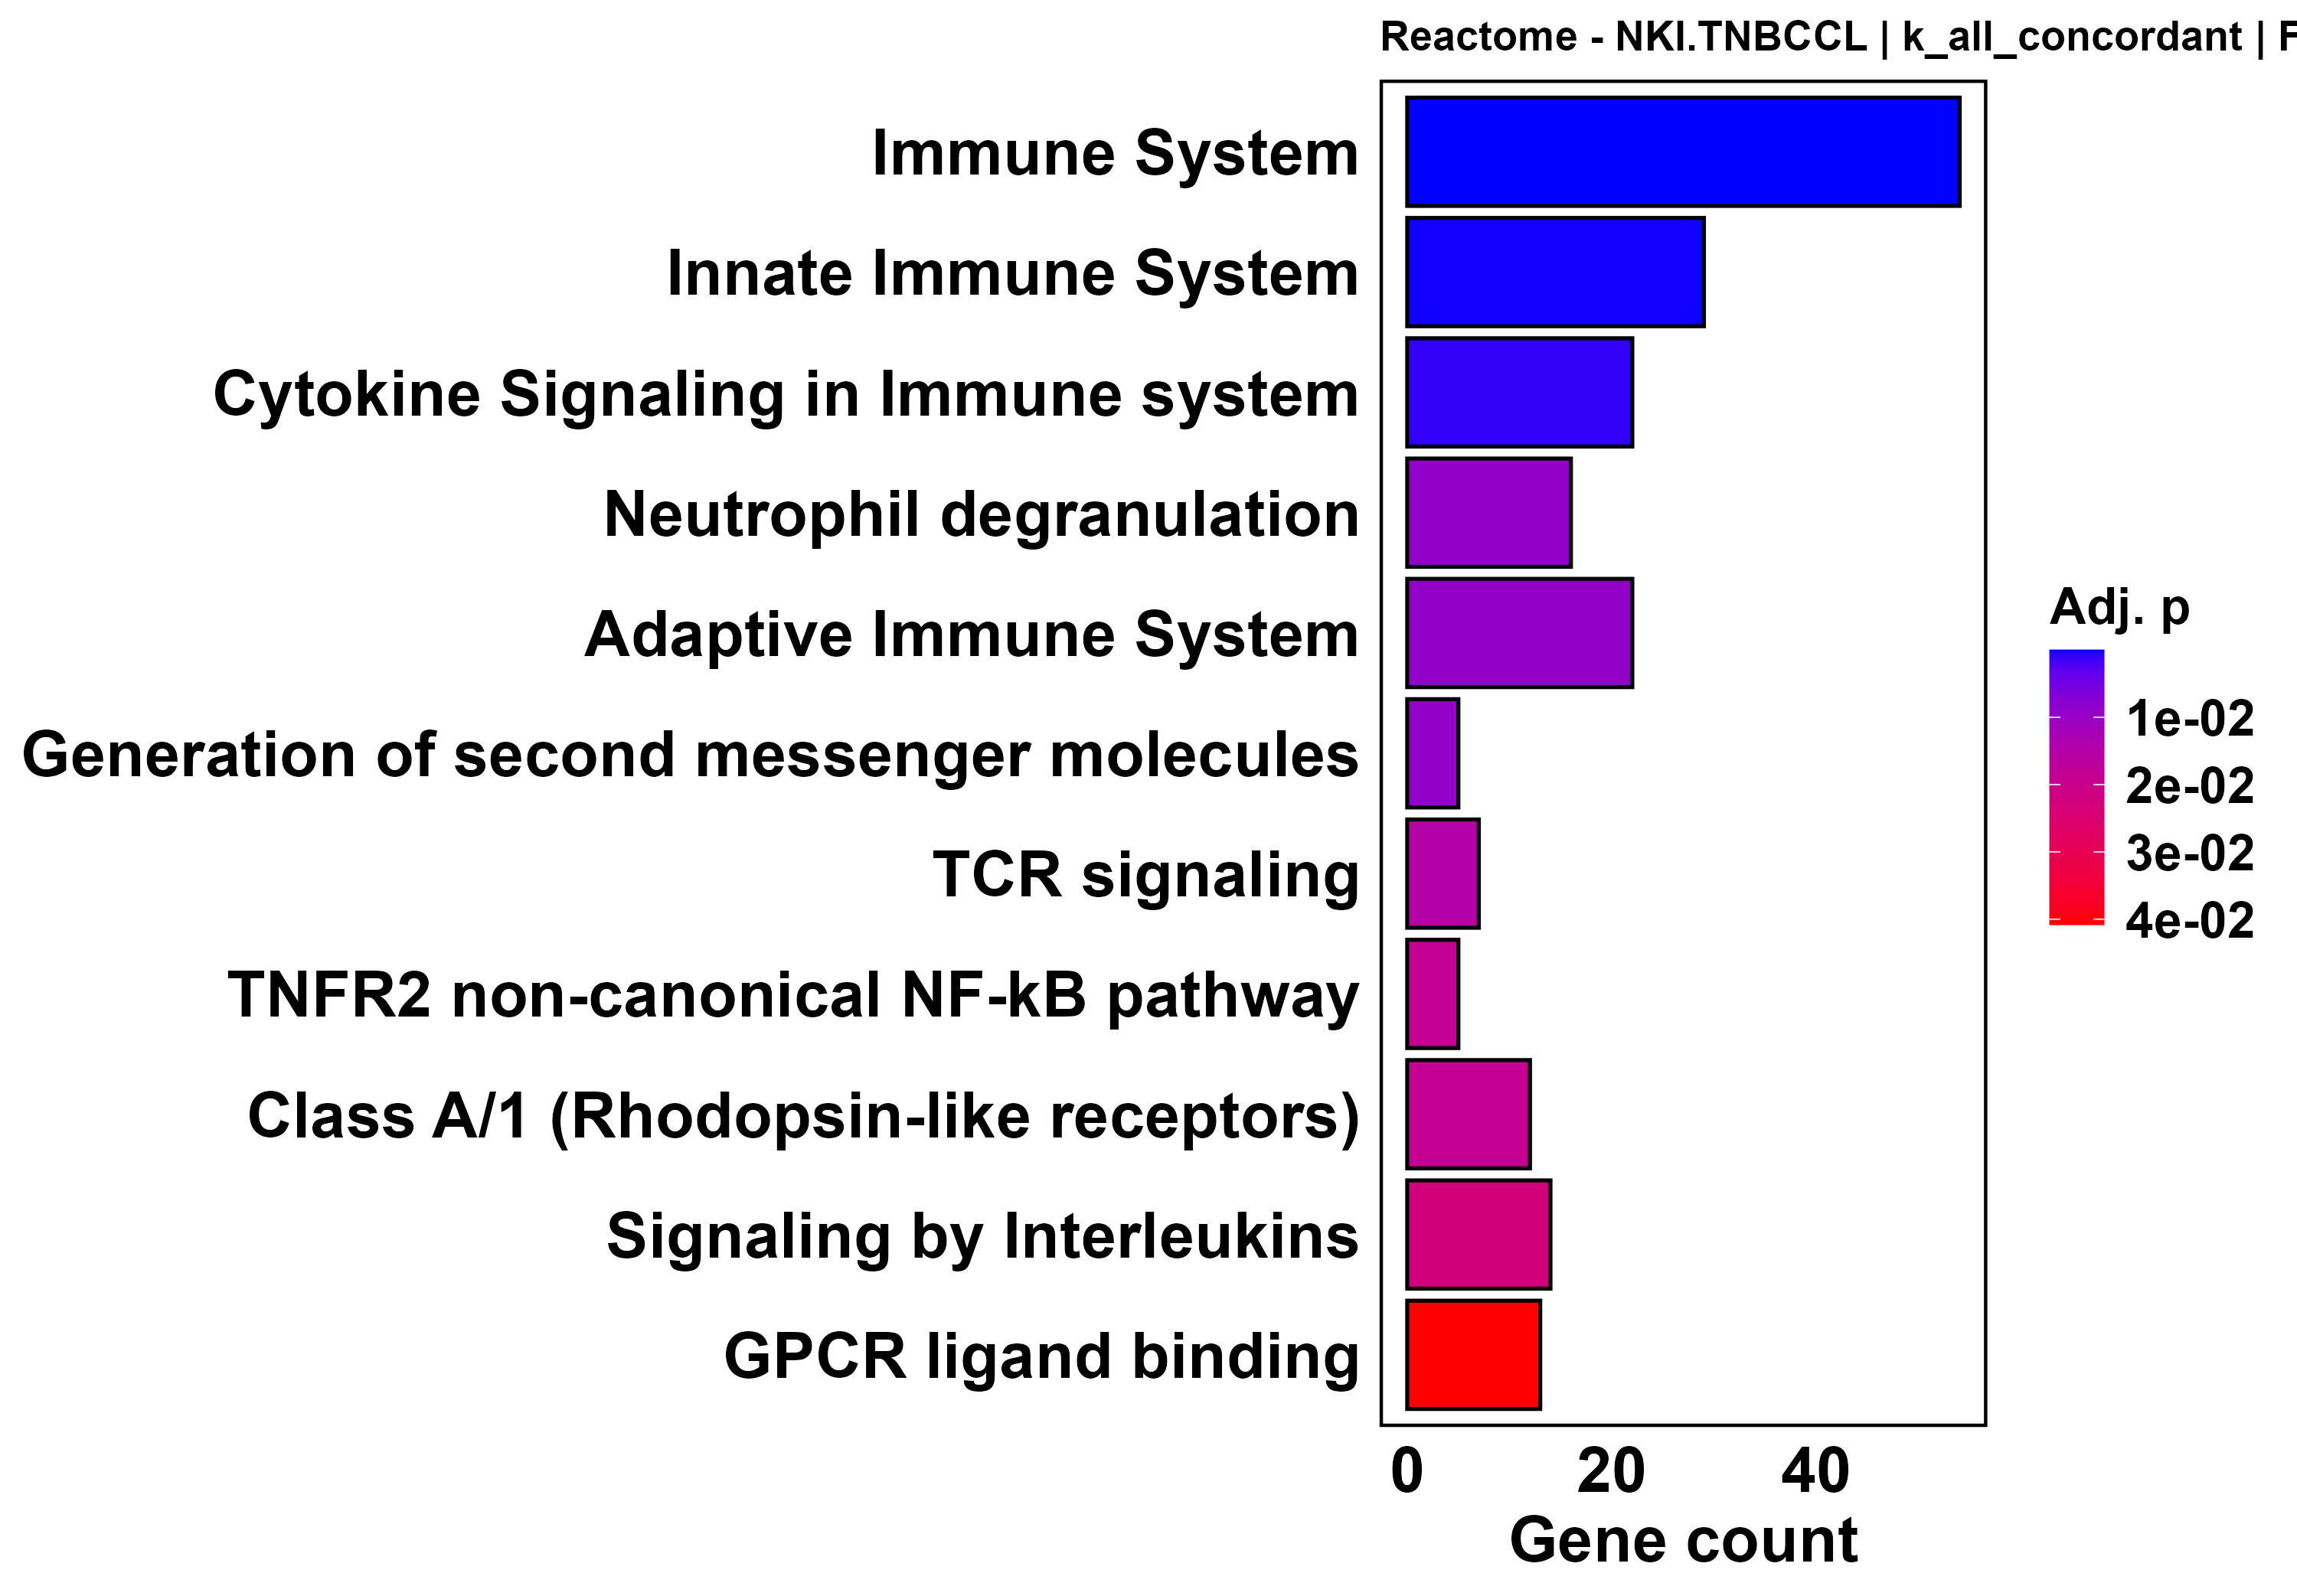

The table this chart was drawn from, first rows:
ID, Description, GeneRatio, BgRatio, RichFactor, FoldEnrichment, zScore, pvalue, p.adjust, qvalue, geneID, Count
R-HSA-168256, Immune System, 54/115, 363/1788, 0.1488, 2.313, 7.344, 2.37160957891762e-11, 6.45077805465592e-09, 6.14122059382878e-09, IQGAP2/CCR2/LYZ/STAT2/PIK3CG/TRIM22/JAML…, 54
R-HSA-168249, Innate Immune System, 29/115, 180/1788, 0.1611, 2.505, 5.58, 9.65856777435154e-07, 0.0001314, 0.0001251, IQGAP2/CCR2/LYZ/IRAG2/LCP2/HLA-E/STING1/…, 29
R-HSA-1280215, Cytokine Signaling in Immune system, 22/115, 129/1788, 0.1705, 2.652, 5.104, 1.01483755905345e-05, 0.0009201, 0.000876, CCR2/STAT2/TRIM22/BCL6/STAT4/HLA-E/TNFRS…, 22
R-HSA-6798695, Neutrophil degranulation, 16/115, 91/1788, 0.1758, 2.734, 4.45, 0.0001329, 0.008898, 0.008471, IQGAP2/LYZ/IRAG2/STING1/ADA2/TNFRSF1B/P2…, 16
R-HSA-1280218, Adaptive Immune System, 22/115, 155/1788, 0.1419, 2.207, 4.121, 0.0001962, 0.008898, 0.008471, PIK3CG/JAML/LCP2/MRC1/HLA-E/TNFRSF14/CD2…, 22
R-HSA-202433, Generation of second messenger molecules, 5/115, 10/1788, 0.5, 7.774, 5.63, 0.0001963, 0.008898, 0.008471, LCP2/ITK/FYB1/CD4/HLA-DQB1, 5
R-HSA-202403, TCR signaling, 7/115, 23/1788, 0.3043, 4.732, 4.722, 0.0003931, 0.01527, 0.01454, LCP2/ITK/FYB1/CD4/PTPRC/HLA-DQB1/TRAT1, 7
R-HSA-5668541, TNFR2 non-canonical NF-kB pathway, 5/115, 12/1788, 0.4167, 6.478, 4.991, 0.0005554, 0.01873, 0.01784, TNFRSF14/TNFRSF1B/TNFSF8/MAP3K14/TNFRSF2…, 5
R-HSA-373076, Class A/1 (Rhodopsin-like receptors), 12/115, 65/1788, 0.1846, 2.87, 4.026, 0.0006199, 0.01873, 0.01784, CCR2/CYSLTR2/GPR183/PLPPR4/OXER1/P2RY14/…, 12
R-HSA-449147, Signaling by Interleukins, 14/115, 86/1788, 0.1628, 2.531, 3.814, 0.0008248, 0.02244, 0.02136, CCR2/STAT2/BCL6/STAT4/IL18BP/TNFRSF1B/IL…, 14
R-HSA-500792, GPCR ligand binding, 13/115, 82/1788, 0.1585, 2.465, 3.559, 0.001651, 0.04082, 0.03886, CCR2/CYSLTR2/GPR183/PLPPR4/OXER1/P2RY14/…, 13
R-HSA-418594, G alpha (i) signalling events, 10/115, 59/1788, 0.1695, 2.635, 3.348, 0.003504, 0.07942, 0.07561, CCR2/PDE1B/GPR183/RGS1/OXER1/P2RY14/GNGT…, 10
R-HSA-909733, Interferon alpha/beta signaling, 4/115, 12/1788, 0.3333, 5.183, 3.81, 0.005373, 0.11, 0.1047, STAT2/HLA-E/IRF4/SAMHD1, 4
R-HSA-877300, Interferon gamma signaling, 5/115, 19/1788, 0.2632, 4.092, 3.551, 0.005661, 0.11, 0.1047, TRIM22/HLA-E/IRF4/PTAFR/HLA-DQB1, 5
R-HSA-372790, Signaling by GPCR, 16/115, 134/1788, 0.1194, 1.856, 2.702, 0.00959, 0.1601, 0.1525, CCR2/PIK3CG/CYSLTR2/PDE1B/GPR183/RGS1/PL…, 16
R-HSA-6783783, Interleukin-10 signaling, 4/115, 14/1788, 0.2857, 4.442, 3.389, 0.009827, 0.1601, 0.1525, CCR2/TNFRSF1B/IL10RA/PTAFR, 4
R-HSA-388396, GPCR downstream signalling, 15/115, 123/1788, 0.122, 1.896, 2.699, 0.01001, 0.1601, 0.1525, CCR2/PIK3CG/CYSLTR2/PDE1B/GPR183/RGS1/OX…, 15
R-HSA-913531, Interferon Signaling, 7/115, 42/1788, 0.1667, 2.591, 2.735, 0.01557, 0.2354, 0.2241, STAT2/TRIM22/HLA-E/IRF4/PTAFR/HLA-DQB1/S…, 7
R-HSA-2219530, Constitutive Signaling by Aberrant PI3K …, 3/115, 10/1788, 0.3, 4.664, 3.046, 0.0223, 0.3187, 0.3034, PIK3CG/CD28/TRAT1, 3
R-HSA-162909, Host Interactions of HIV factors, 4/115, 18/1788, 0.2222, 3.455, 2.744, 0.0246, 0.3187, 0.3034, CD28/APOBEC3G/CD4/ELMO1, 4
R-HSA-2219528, PI3K/AKT Signaling in Cancer, 4/115, 18/1788, 0.2222, 3.455, 2.744, 0.0246, 0.3187, 0.3034, PIK3CG/CD28/CDKN1A/TRAT1, 4
R-HSA-198933, Immunoregulatory interactions between a …, 5/115, 27/1788, 0.1852, 2.879, 2.579, 0.02601, 0.3216, 0.3062, JAML/HLA-E/SLAMF6/FCGR2B/LAIR1, 5
R-HSA-389356, Co-stimulation by CD28, 3/115, 11/1788, 0.2727, 4.24, 2.826, 0.02925, 0.3315, 0.3156, PIK3CG/CD28/MAP3K14, 3
R-HSA-6803157, Antimicrobial peptides, 3/115, 11/1788, 0.2727, 4.24, 2.826, 0.02925, 0.3315, 0.3156, CCR2/LYZ/CD4, 3
R-HSA-388841, Regulation of T cell activation by CD28 …, 7/115, 48/1788, 0.1458, 2.267, 2.333, 0.03089, 0.336, 0.3199, PIK3CG/TNFRSF14/CD28/CD4/MAP3K14/HLA-DQB…, 7
R-HSA-9705671, SARS-CoV-2 activates/modulates innate an…, 4/115, 20/1788, 0.2, 3.11, 2.487, 0.03528, 0.369, 0.3513, STAT2/HLA-E/STING1/TLR8, 4
R-HSA-1483206, Glycerophospholipid biosynthesis, 3/115, 14/1788, 0.2143, 3.332, 2.296, 0.05606, 0.5105, 0.486, TMEM86B/PLAAT4/PLA2G4C, 3
R-HSA-202424, Downstream TCR signaling, 3/115, 14/1788, 0.2143, 3.332, 2.296, 0.05606, 0.5105, 0.486, CD4/HLA-DQB1/TRAT1, 3
R-HSA-6811558, PI5P, PP2A and IER3 Regulate PI3K/AKT Si…, 3/115, 14/1788, 0.2143, 3.332, 2.296, 0.05606, 0.5105, 0.486, PIK3CG/CD28/TRAT1, 3
R-HSA-397014, Muscle contraction, 5/115, 33/1788, 0.1515, 2.356, 2.06, 0.05631, 0.5105, 0.486, CLIC2/MYH11/KCNE1/MYH3/CACNA1G, 5
R-HSA-199418, Negative regulation of the PI3K/AKT netw…, 3/115, 15/1788, 0.2, 3.11, 2.151, 0.06689, 0.5869, 0.5587, PIK3CG/CD28/TRAT1, 3
R-HSA-9658195, Leishmania infection, 4/115, 25/1788, 0.16, 2.488, 1.963, 0.07202, 0.5936, 0.5651, CYSLTR2/ELMO1/NCKAP1L/GNGT2, 4
R-HSA-9824443, Parasitic Infection Pathways, 4/115, 25/1788, 0.16, 2.488, 1.963, 0.07202, 0.5936, 0.5651, CYSLTR2/ELMO1/NCKAP1L/GNGT2, 4
R-HSA-9700206, Signaling by ALK in cancer, 3/115, 16/1788, 0.1875, 2.915, 2.017, 0.07859, 0.6108, 0.5815, IL10RA/IRF4/CDKN1A, 3
R-HSA-9725370, Signaling by ALK fusions and activated p…, 3/115, 16/1788, 0.1875, 2.915, 2.017, 0.07859, 0.6108, 0.5815, IL10RA/IRF4/CDKN1A, 3
R-HSA-2132295, MHC class II antigen presentation, 3/115, 18/1788, 0.1667, 2.591, 1.779, 0.1044, 0.7677, 0.7309, HLA-DQB1/DNM1/LGMN, 3
R-HSA-9013423, RAC3 GTPase cycle, 3/115, 18/1788, 0.1667, 2.591, 1.779, 0.1044, 0.7677, 0.7309, ARHGAP15/NCKAP1L/ARHGAP6, 3
R-HSA-3299685, Detoxification of Reactive Oxygen Specie…, 2/115, 10/1788, 0.2, 3.11, 1.753, 0.1316, 0.8749, 0.8329, GPX3/SOD3, 2
R-HSA-1483257, Phospholipid metabolism, 4/115, 31/1788, 0.129, 2.006, 1.481, 0.1339, 0.8749, 0.8329, PIK3CG/TMEM86B/PLAAT4/PLA2G4C, 4
R-HSA-418555, G alpha (s) signalling events, 4/115, 31/1788, 0.129, 2.006, 1.481, 0.1339, 0.8749, 0.8329, CYSLTR2/PDE1B/GNGT2/HRH2, 4
R-HSA-6785807, Interleukin-4 and Interleukin-13 signali…, 4/115, 31/1788, 0.129, 2.006, 1.481, 0.1339, 0.8749, 0.8329, BCL6/TNFRSF1B/IRF4/CDKN1A, 4
R-HSA-9006925, Intracellular signaling by second messen…, 5/115, 44/1788, 0.1136, 1.767, 1.35, 0.1483, 0.8749, 0.8329, PIK3CG/CD28/PDE1B/CDKN1A/TRAT1, 5
R-HSA-418346, Platelet homeostasis, 3/115, 21/1788, 0.1429, 2.221, 1.475, 0.1484, 0.8749, 0.8329, P2RX1/PDE1B/GNGT2, 3
R-HSA-9734767, Developmental Cell Lineages, 3/115, 21/1788, 0.1429, 2.221, 1.475, 0.1484, 0.8749, 0.8329, MYH11/DLL1/COL24A1, 3
R-HSA-2029482, Regulation of actin dynamics for phagocy…, 2/115, 11/1788, 0.1818, 2.827, 1.593, 0.1544, 0.8749, 0.8329, ELMO1/NCKAP1L, 2
R-HSA-2172127, DAP12 interactions, 2/115, 11/1788, 0.1818, 2.827, 1.593, 0.1544, 0.8749, 0.8329, LCP2/HLA-E, 2
R-HSA-419037, NCAM1 interactions, 2/115, 11/1788, 0.1818, 2.827, 1.593, 0.1544, 0.8749, 0.8329, COL6A6/CACNA1G, 2
R-HSA-6791312, TP53 Regulates Transcription of Cell Cyc…, 2/115, 11/1788, 0.1818, 2.827, 1.593, 0.1544, 0.8749, 0.8329, BTG2/CDKN1A, 2
R-HSA-168898, Toll-like Receptor Cascades, 4/115, 33/1788, 0.1212, 1.885, 1.344, 0.1582, 0.8781, 0.836, TLR8/PELI2/DNM1/LGMN, 4
R-HSA-416476, G alpha (q) signalling events, 5/115, 46/1788, 0.1087, 1.69, 1.243, 0.1695, 0.9008, 0.8576, CYSLTR2/RGS1/PTAFR/GNGT2/P2RY10, 5
R-HSA-375165, NCAM signaling for neurite out-growth, 2/115, 12/1788, 0.1667, 2.591, 1.45, 0.1778, 0.9008, 0.8576, COL6A6/CACNA1G, 2
R-HSA-8948216, Collagen chain trimerization, 2/115, 12/1788, 0.1667, 2.591, 1.45, 0.1778, 0.9008, 0.8576, COL6A6/COL24A1, 2
R-HSA-1296071, Potassium Channels, 2/115, 13/1788, 0.1538, 2.392, 1.32, 0.2018, 0.9008, 0.8576, KCNA3/GNGT2, 2
R-HSA-1834949, Cytosolic sensors of pathogen-associated…, 2/115, 13/1788, 0.1538, 2.392, 1.32, 0.2018, 0.9008, 0.8576, STING1/TRIM56, 2
R-HSA-1980143, Signaling by NOTCH1, 2/115, 13/1788, 0.1538, 2.392, 1.32, 0.2018, 0.9008, 0.8576, DTX1/DLL1, 2
R-HSA-380108, Chemokine receptors bind chemokines, 2/115, 13/1788, 0.1538, 2.392, 1.32, 0.2018, 0.9008, 0.8576, CCR2/CXCL12, 2
R-HSA-9614085, FOXO-mediated transcription, 2/115, 13/1788, 0.1538, 2.392, 1.32, 0.2018, 0.9008, 0.8576, BCL6/CDKN1A, 2
R-HSA-9705683, SARS-CoV-2-host interactions, 4/115, 37/1788, 0.1081, 1.681, 1.097, 0.2111, 0.9008, 0.8576, STAT2/HLA-E/STING1/TLR8, 4
R-HSA-9679191, Potential therapeutics for SARS, 3/115, 25/1788, 0.12, 1.866, 1.143, 0.2143, 0.9008, 0.8576, STAT2/BLNK/PDCD1, 3
R-HSA-1257604, PIP3 activates AKT signaling, 4/115, 38/1788, 0.1053, 1.637, 1.04, 0.225, 0.9008, 0.8576, PIK3CG/CD28/CDKN1A/TRAT1, 4
... 212 more rows
